Photos from the image-classification dataset "data" in the GitHub repository Achuthan2909/Heart-Disease-Analysis-using-ECG-Spectrograms-and-SHAP. Its 5 classes are: APC, LBB, NOR, PVC, RBB.

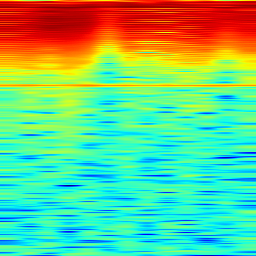
Label: APC

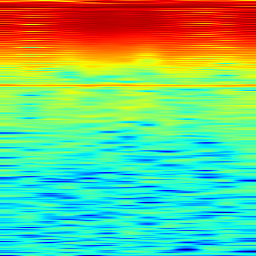
Label: APC

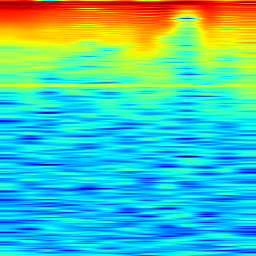
Label: LBB

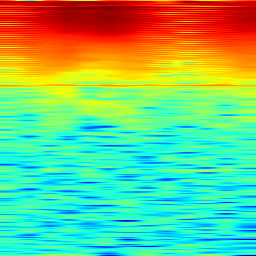
Label: NOR

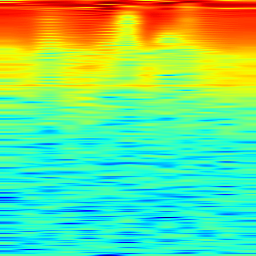
Label: PVC

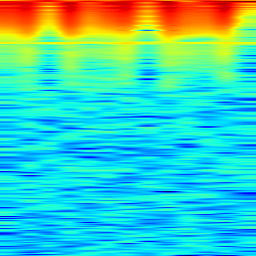
Label: RBB
